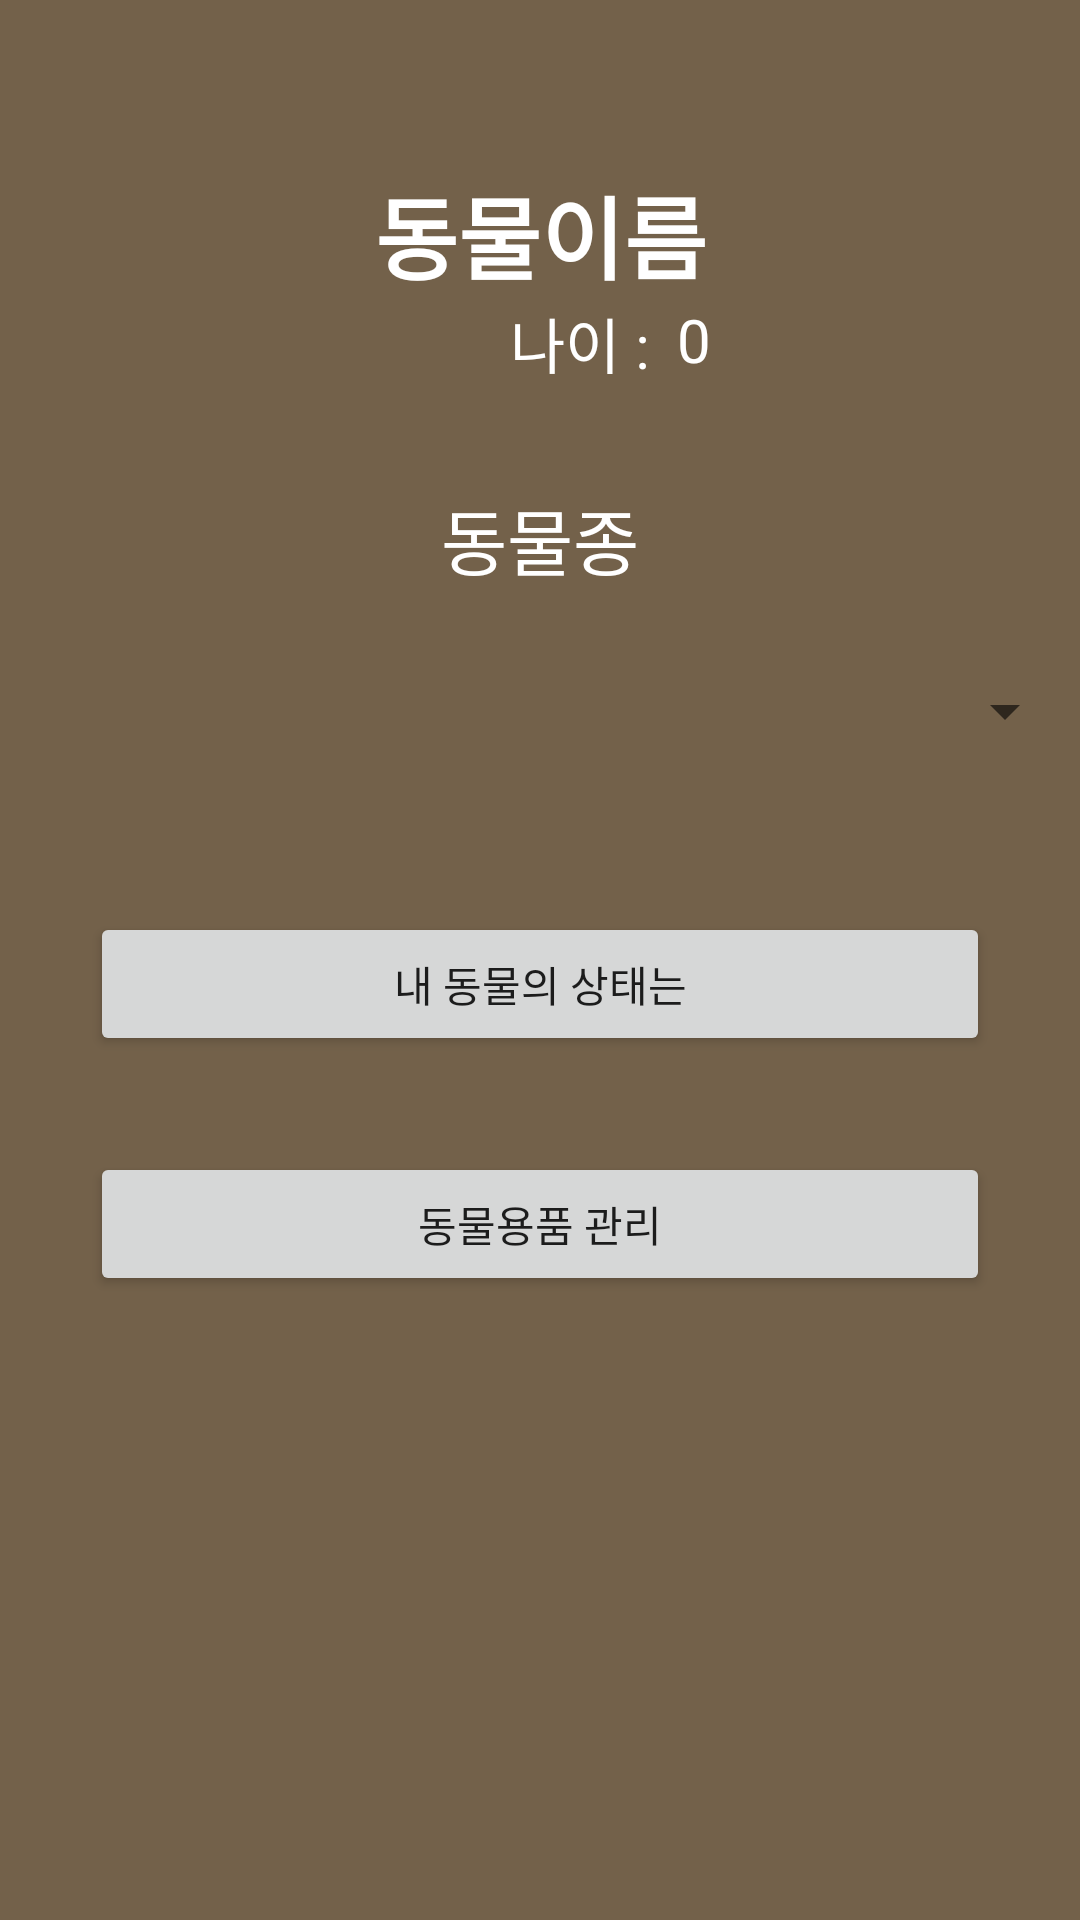

Here is an Android app screen rendered from its layout file. Give the layout XML and the strings, colors and styles it references.
<!-- AndroidManifest.xml: application theme Theme.Gimal -->
<!-- res/layout/activity_title.xml -->
<?xml version="1.0" encoding="utf-8"?>
<androidx.constraintlayout.widget.ConstraintLayout xmlns:android="http://schemas.android.com/apk/res/android"
    xmlns:app="http://schemas.android.com/apk/res-auto"
    xmlns:tools="http://schemas.android.com/tools"
    android:layout_width="match_parent"
    android:layout_height="match_parent"
    android:background="@color/browndark"
    tools:context=".TitleActivity">

    <TextView
        android:id="@+id/name"
        android:layout_width="wrap_content"
        android:layout_height="wrap_content"
        android:layout_marginTop="56dp"
        android:text="동물이름"
        android:textColor="#FFFFFF"
        android:textSize="30sp"
        android:textStyle="bold"
        app:layout_constraintEnd_toEndOf="parent"
        app:layout_constraintHorizontal_bias="0.502"
        app:layout_constraintStart_toStartOf="parent"
        app:layout_constraintTop_toTopOf="parent" />

    <TextView
        android:id="@+id/text1"
        android:layout_width="wrap_content"
        android:layout_height="wrap_content"
        android:layout_marginStart="170dp"
        android:text="나이 : "
        android:textColor="#FFFFFF"
        android:textSize="20sp"
        app:layout_constraintStart_toStartOf="parent"
        app:layout_constraintTop_toBottomOf="@+id/name" />

    <TextView
        android:id="@+id/age"
        android:layout_width="wrap_content"
        android:layout_height="wrap_content"
        android:layout_marginStart="4dp"
        android:gravity="left"
        android:text="0"
        android:textColor="#FFFFFF"
        android:textSize="20sp"
        app:layout_constraintStart_toEndOf="@+id/text1"
        app:layout_constraintTop_toBottomOf="@+id/name" />

    <TextView
        android:id="@+id/tvresult"
        android:layout_width="wrap_content"
        android:layout_height="wrap_content"
        android:layout_marginTop="33dp"
        android:text="동물종"
        android:textColor="#FFFFFF"
        android:textSize="24sp"
        app:layout_constraintEnd_toEndOf="parent"
        app:layout_constraintStart_toStartOf="parent"
        app:layout_constraintTop_toBottomOf="@+id/text1" />

    <Spinner
        android:id="@+id/spinner"
        android:layout_width="358dp"
        android:layout_height="wrap_content"
        android:layout_marginTop="16dp"
        android:contentDescription="@string/app_name"
        android:minHeight="48dp"
        app:layout_constraintEnd_toEndOf="parent"
        app:layout_constraintStart_toStartOf="parent"
        app:layout_constraintTop_toBottomOf="@+id/tvresult" />

    <Button
        android:id="@+id/btn1"
        android:layout_width="300dp"
        android:layout_height="wrap_content"
        android:layout_marginTop="43dp"
        android:text="내 동물의 상태는"
        app:layout_constraintEnd_toEndOf="parent"
        app:layout_constraintStart_toStartOf="parent"
        app:layout_constraintTop_toBottomOf="@+id/spinner" />

    <Button
        android:id="@+id/btn2"
        android:layout_width="300dp"
        android:layout_height="wrap_content"
        android:layout_marginTop="32dp"
        android:text="동물용품 관리"
        app:layout_constraintEnd_toEndOf="parent"
        app:layout_constraintStart_toStartOf="parent"
        app:layout_constraintTop_toBottomOf="@+id/btn1" />
</androidx.constraintlayout.widget.ConstraintLayout>
<!-- resources referenced by this layout -->
<resources>
  <color name="browndark">#73614A</color>
  <string name="app_name">고마워 동물아</string>
  <style name="Theme.Gimal" parent="Theme.MaterialComponents.DayNight.DarkActionBar">
          
          <item name="colorPrimary">@color/brown1</item>
          <item name="colorPrimaryVariant">@color/brown2</item>
          <item name="colorOnPrimary">@color/white</item>
          
          <item name="colorSecondary">@color/teal_200</item>
          <item name="colorSecondaryVariant">@color/teal_700</item>
          <item name="colorOnSecondary">@color/black</item>
          
          <item name="android:statusBarColor" tools:targetApi="l">?attr/colorPrimaryVariant</item>
          
      </style>
  <color name="brown1">#EDB27F</color>
  <color name="brown2">#CD9856</color>
  <color name="white">#FFFFFFFF</color>
  <color name="teal_200">#FF03DAC5</color>
  <color name="teal_700">#FF018786</color>
  <color name="black">#FF000000</color>
</resources>
